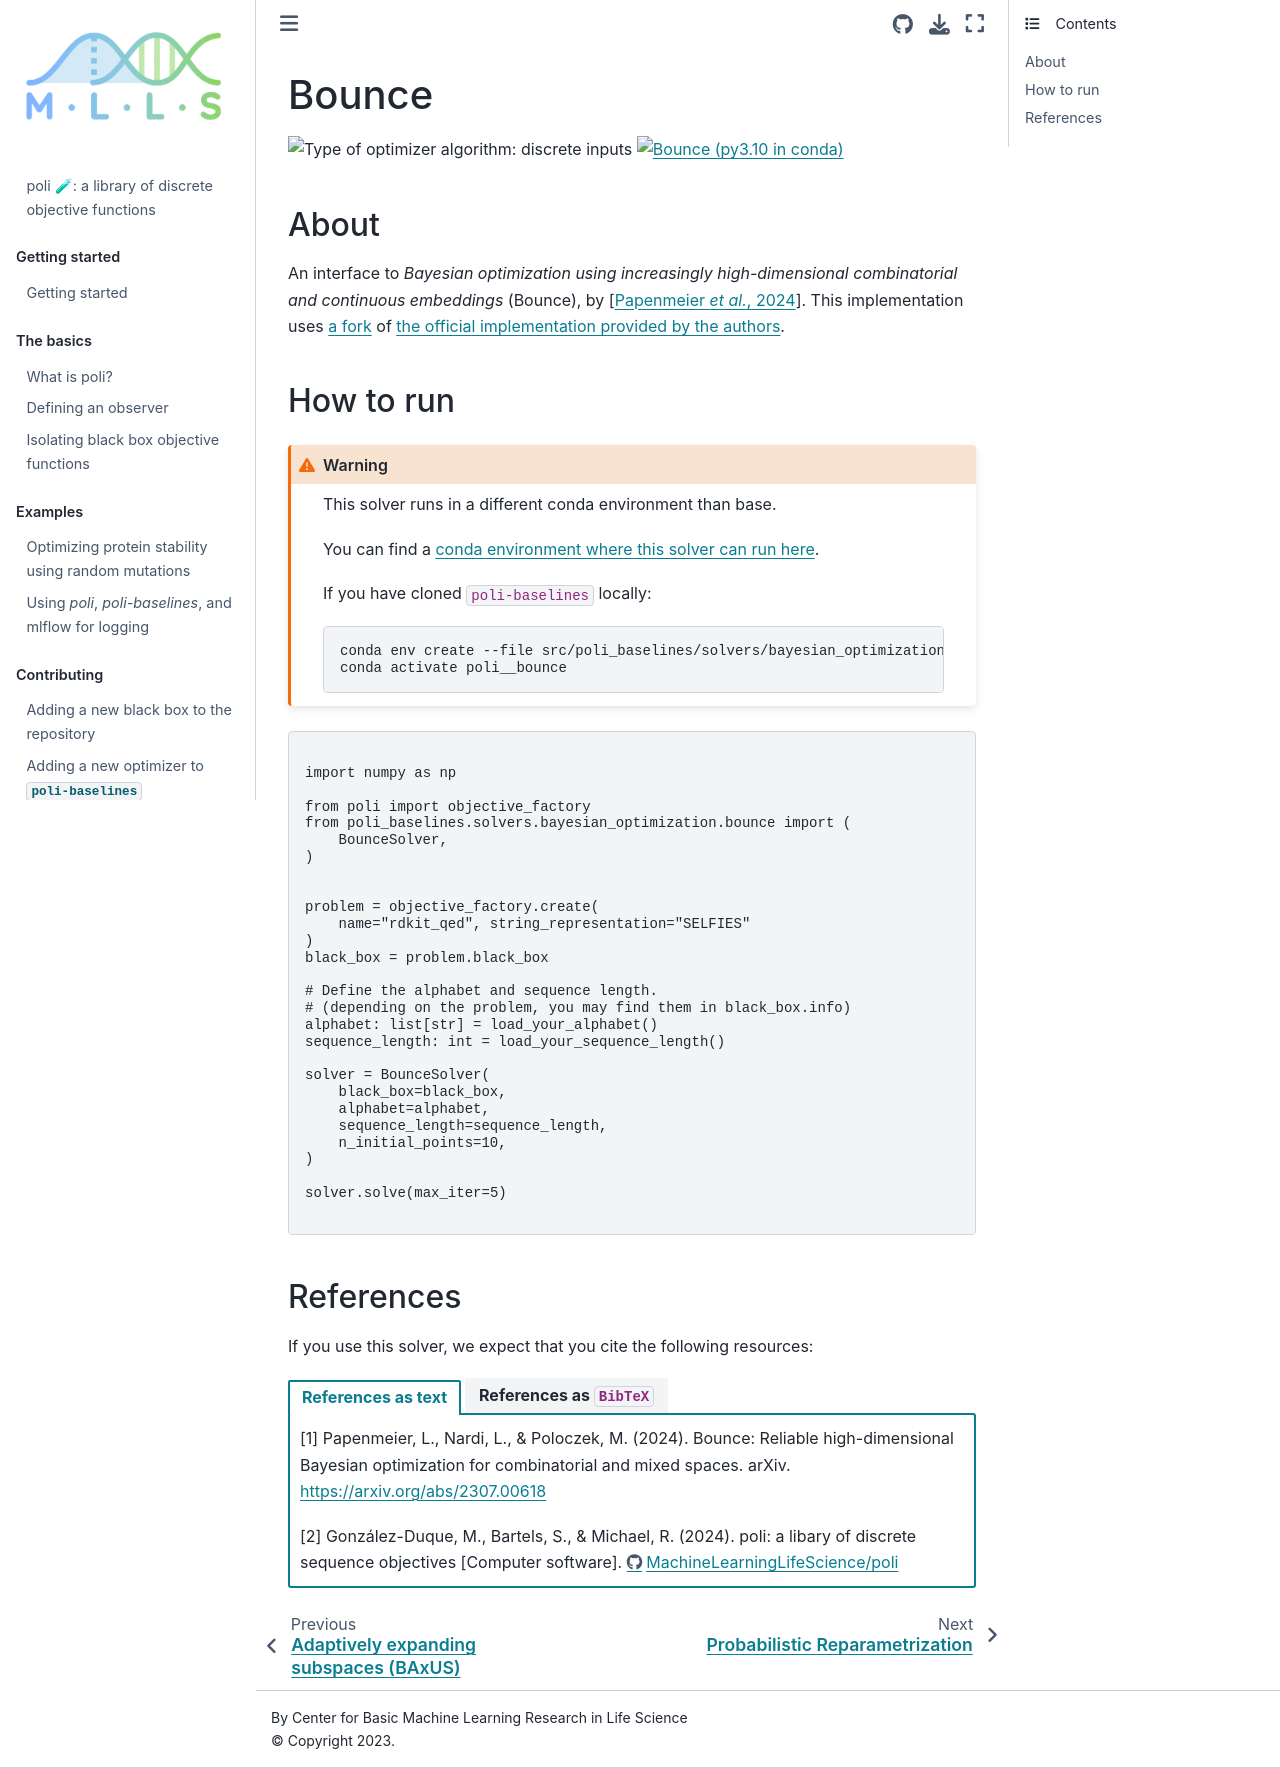

repository: MachineLearningLifeScience/poli-docs · page: using_poli_baselines/bounce.html · generator: jekyll

# Bounce

![Type of optimizer algorithm: discrete inputs](https://img.shields.io/badge/Type-discrete_inputs-blue)
[![Bounce (py3.10 in conda)](https://github.com/MachineLearningLifeScience/poli-baselines/actions/workflows/python-tox-testing-bounce.yml/badge.svg)](https://github.com/MachineLearningLifeScience/poli-baselines/actions/workflows/python-tox-testing-bounce.yml)

## About

An interface to *Bayesian optimization using increasingly high-dimensional combinatorial and continuous embeddings* (Bounce), by {cite:p}`Papenmeier:Bounce:2024`. This implementation uses [a fork](https://github.com/miguelgondu/bounce) of [the official implementation provided by the authors](https://github.com/LeoIV/bounce).

## How to run

:::{warning}

This solver runs in a different conda environment than base.

You can find a [conda environment where this solver can run here](https://github.com/MachineLearningLifeScience/poli-baselines/blob/main/src/poli_baselines/solvers/bayesian_optimization/bounce/environment.bounce.yml).

If you have cloned `poli-baselines` locally:

```bash
conda env create --file src/poli_baselines/solvers/bayesian_optimization/bounce/environment.bounce.yml
conda activate poli__bounce
```

:::

```python

import numpy as np

from poli import objective_factory
from poli_baselines.solvers.bayesian_optimization.bounce import (
    BounceSolver,
)


problem = objective_factory.create(
    name="rdkit_qed", string_representation="SELFIES"
)
black_box = problem.black_box

# Define the alphabet and sequence length.
# (depending on the problem, you may find them in black_box.info)
alphabet: list[str] = load_your_alphabet()
sequence_length: int = load_your_sequence_length()

solver = BounceSolver(
    black_box=black_box,
    alphabet=alphabet,
    sequence_length=sequence_length,
    n_initial_points=10,
)

solver.solve(max_iter=5)

```

## References

If you use this solver, we expect that you cite the following resources:

::::{tab-set}

:::{tab-item} References as text

[1] Papenmeier, L., Nardi, L., & Poloczek, M. (2024). Bounce: Reliable high-dimensional Bayesian optimization for combinatorial and mixed spaces. arXiv. https://arxiv.org/abs/2307.00618


[2] González-Duque, M., Bartels, S., & Michael, R. (2024). poli: a libary of discrete sequence objectives [Computer software]. https://github.com/MachineLearningLifeScience/poli


:::

:::{tab-item} References as `BibTeX`

```

@misc{Papenmeier:Bounce:2024,
      title={Bounce: Reliable High-Dimensional Bayesian Optimization for Combinatorial and Mixed Spaces}, 
      author={Leonard Papenmeier and Luigi Nardi and Matthias Poloczek},
      year={2024},
      eprint={2307.00618},
      archivePrefix={arXiv},
      primaryClass={cs.LG}
}

@software{Gonzalez-Duque:poli:2024,
author = {González-Duque, Miguel and Bartels, Simon and Michael, Richard},
month = jan,
title = {{poli: a libary of discrete sequence objectives}},
url = {https://github.com/MachineLearningLifeScience/poli},
version = {0.0.1},
year = {2024}
}

```

:::

::::
